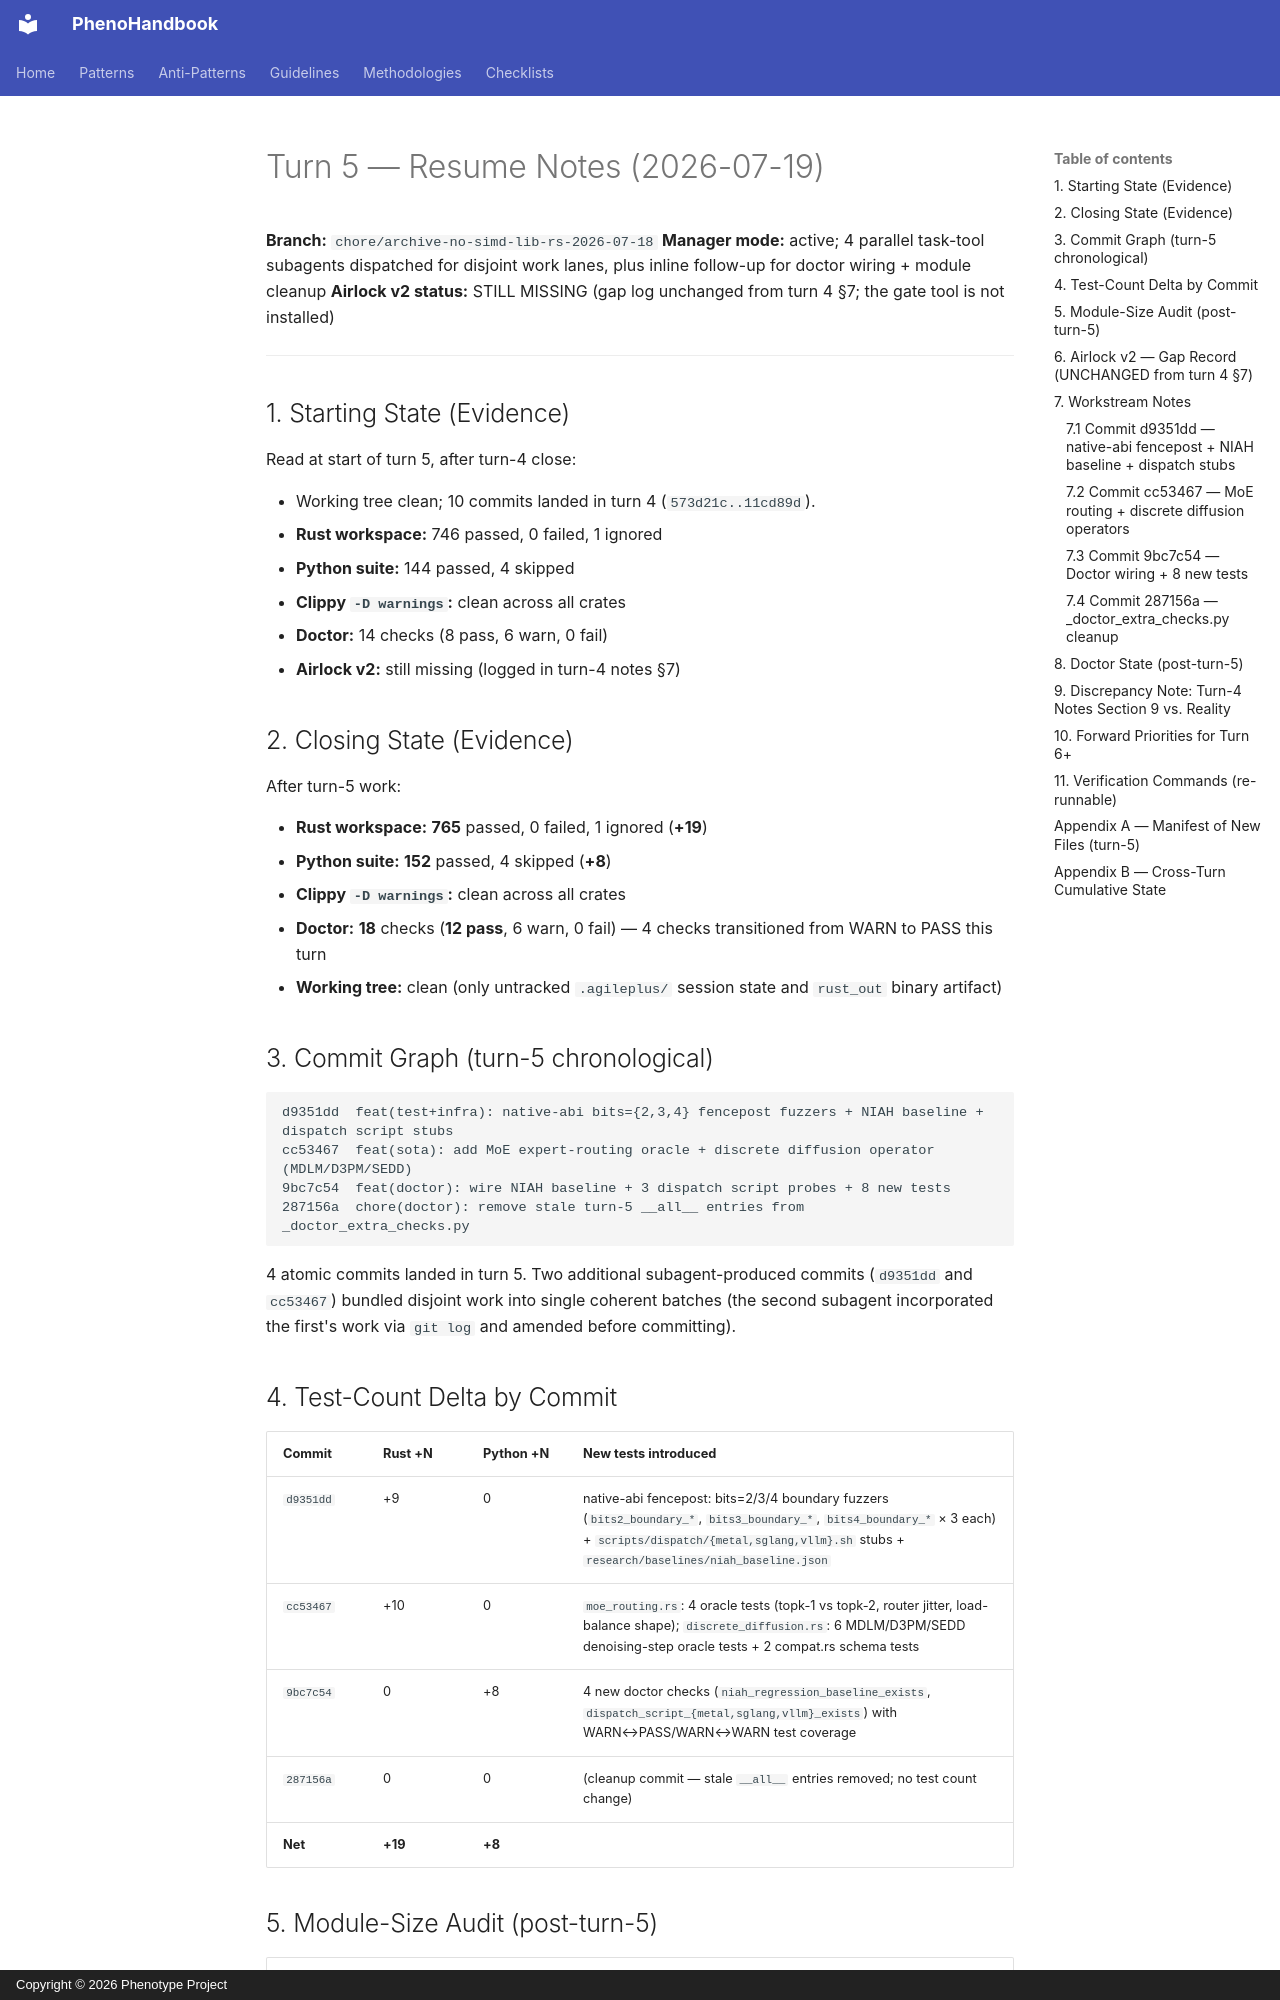

repository: KooshaPari/PhenoShared · page: sessions/20260718-metal-model-runtime/12_TURN_5_RESUME_NOTES/index.html · generator: mkdocs · copyright: Copyright © 2026 Phenotype Project

# Turn 5 — Resume Notes (2026-07-19)

**Branch:** `chore/archive-no-simd-lib-rs-2026-07-18`
**Manager mode:** active; 4 parallel task-tool subagents dispatched for disjoint work lanes, plus inline follow-up for doctor wiring + module cleanup
**Airlock v2 status:** STILL MISSING (gap log unchanged from turn 4 §7; the gate tool is not installed)

---

## 1. Starting State (Evidence)

Read at start of turn 5, after turn-4 close:

- Working tree clean; 10 commits landed in turn 4 (`573d21c..11cd89d`).
- **Rust workspace:** 746 passed, 0 failed, 1 ignored
- **Python suite:** 144 passed, 4 skipped
- **Clippy `-D warnings`:** clean across all crates
- **Doctor:** 14 checks (8 pass, 6 warn, 0 fail)
- **Airlock v2:** still missing (logged in turn-4 notes §7)

## 2. Closing State (Evidence)

After turn-5 work:

- **Rust workspace:** **765** passed, 0 failed, 1 ignored (**+19**)
- **Python suite:** **152** passed, 4 skipped (**+8**)
- **Clippy `-D warnings`:** clean across all crates
- **Doctor:** **18** checks (**12 pass**, 6 warn, 0 fail) — 4 checks transitioned from WARN to PASS this turn
- **Working tree:** clean (only untracked `.agileplus/` session state and `rust_out` binary artifact)

## 3. Commit Graph (turn-5 chronological)

```
d9351dd  feat(test+infra): native-abi bits={2,3,4} fencepost fuzzers + NIAH baseline + dispatch script stubs
cc53467  feat(sota): add MoE expert-routing oracle + discrete diffusion operator (MDLM/D3PM/SEDD)
9bc7c54  feat(doctor): wire NIAH baseline + 3 dispatch script probes + 8 new tests
287156a  chore(doctor): remove stale turn-5 __all__ entries from _doctor_extra_checks.py
```

4 atomic commits landed in turn 5. Two additional subagent-produced commits (`d9351dd` and `cc53467`) bundled disjoint work into single coherent batches (the second subagent incorporated the first's work via `git log` and amended before committing).

## 4. Test-Count Delta by Commit

| Commit | Rust +N | Python +N | New tests introduced |
|---|---|---|---|
| `d9351dd` | +9 | 0 | native-abi fencepost: bits=2/3/4 boundary fuzzers (`bits2_boundary_*`, `bits3_boundary_*`, `bits4_boundary_*` × 3 each) + `scripts/dispatch/{metal,sglang,vllm}.sh` stubs + `research/baselines/niah_baseline.json` |
| `cc53467` | +10 | 0 | `moe_routing.rs`: 4 oracle tests (topk-1 vs topk-2, router jitter, load-balance shape); `discrete_diffusion.rs`: 6 MDLM/D3PM/SEDD denoising-step oracle tests + 2 compat.rs schema tests |
| `9bc7c54` | 0 | +8 | 4 new doctor checks (`niah_regression_baseline_exists`, `dispatch_script_{metal,sglang,vllm}_exists`) with WARN↔PASS/WARN↔WARN test coverage |
| `287156a` | 0 | 0 | (cleanup commit — stale `__all__` entries removed; no test count change) |
| **Net** | **+19** | **+8** | |
